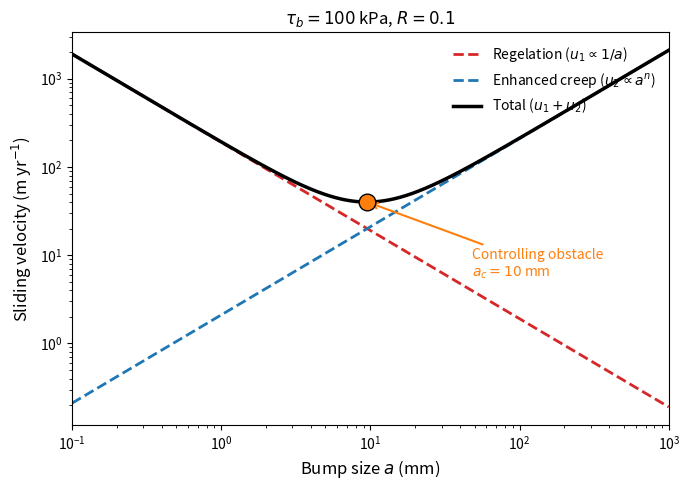

Generate this figure with matplotlib: (Note: this script raises an exception after producing the figure.)
# ---- Setup: imports and physical constants ----
import numpy as np
import matplotlib.pyplot as plt
import matplotlib.lines as mlines
import matplotlib.patches as mpatches

# Physical constants
rho_i = 917.0       # kg m^{-3}, ice density
g = 9.8             # m s^{-2}
k_r = 2.5           # W m^{-1} K^{-1}, thermal conductivity of bedrock
B_cc = 7.4e-8       # K Pa^{-1}, Clausius-Clapeyron constant
L = 3.34e5          # J kg^{-1}, specific latent heat of fusion
rho_w = 1000.0      # kg m^{-3}, water density
sec_per_yr = 3.154e7  # s yr^{-1}

# Glen's flow law parameters
n_glen = 3
A_glen = 2.4e-24     # Pa^{-3} s^{-1} (at T ~ 263 K)

print('Setup complete.')

# ---- Fig 1: regelation and creep velocity vs bump size ----

def u_regelation(a, tau_b, R):
    """Regelation velocity (m/s). a in m, tau_b in Pa, R = a/lambda."""
    return k_r * B_cc / (rho_i * L * a) * tau_b / R**2


def u_creep(a, tau_b, R, A=A_glen, n=n_glen):
    """Enhanced creep velocity (m/s). a in m, tau_b in Pa."""
    return 2 * 3**(-(n+1)/2) * a * A * (tau_b / (2 * R**2))**n


tau_b_val = 100e3   # Pa (100 kPa)
R_val = 0.1         # roughness a/lambda

a_arr = np.logspace(-4, 0, 500)  # bump size in m (0.1 mm to 1 m)

u1 = u_regelation(a_arr, tau_b_val, R_val)
u2 = u_creep(a_arr, tau_b_val, R_val)
u_total = u1 + u2

# Controlling obstacle size: where u1 = u2
idx_cross = np.argmin(np.abs(np.log10(u1) - np.log10(u2)))
a_c = a_arr[idx_cross]
u_c = u_total[idx_cross]

fig, ax = plt.subplots(figsize=(7, 5))

ax.loglog(a_arr * 1e3, u1 * sec_per_yr, '--', color='#d62728', lw=2,
          label='Regelation ($u_1 \\propto 1/a$)')
ax.loglog(a_arr * 1e3, u2 * sec_per_yr, '--', color='#1f77b4', lw=2,
          label='Enhanced creep ($u_2 \\propto a^n$)')
ax.loglog(a_arr * 1e3, u_total * sec_per_yr, 'k-', lw=2.5,
          label='Total ($u_1 + u_2$)')

# Mark controlling obstacle size
ax.plot(a_c * 1e3, u_c * sec_per_yr, 'o', color='#ff7f0e', ms=12, zorder=5,
        markeredgecolor='k', markeredgewidth=1)
ax.annotate(f'Controlling obstacle\n$a_c = {a_c*1e3:.0f}$ mm',
            xy=(a_c * 1e3, u_c * sec_per_yr),
            xytext=(a_c * 1e3 * 5, u_c * sec_per_yr * 0.3),
            fontsize=10, ha='left', va='top', color='#ff7f0e',
            arrowprops=dict(arrowstyle='->', color='#ff7f0e', lw=1.5))

ax.set_xlabel('Bump size $a$ (mm)', fontsize=12)
ax.set_ylabel('Sliding velocity (m yr$^{-1}$)', fontsize=12)
ax.set_title(f'$\\tau_b = {tau_b_val/1e3:.0f}$ kPa, $R = {R_val}$', fontsize=12)
ax.set_xlim(0.1, 1000)
ax.legend(loc='upper right', fontsize=10, frameon=False)

fig.tight_layout()
fig.savefig('figures/fig01_regelation_creep_vs_bump_size.pdf', bbox_inches='tight')
plt.show()
print(f'Controlling obstacle size: a_c = {a_c*1e3:.1f} mm')
print('Figure 1 saved.')

# ---- Fig 2: drag vs slip velocity (regularized Coulomb law) ----

def tau_b_schoof(u_b, N, C_s, n, A, lambda_max):
    """Schoof (2005) / Gagliardini (2007) sliding law.
    u_b in m/yr, N in Pa, returns tau_b in Pa.
    """
    u_b_si = u_b / sec_per_yr  # convert to m/s
    u_0 = C_s**n * N**n / A * lambda_max
    return C_s * N * (u_b_si / (u_b_si + u_0))**(1.0 / n)


def tau_b_weertman(u_b, C_w, m):
    """Weertman sliding law: tau_b = C_w^{-1/m} u_b^{1/m}.
    u_b in m/yr, returns tau_b in Pa.
    """
    u_b_si = u_b / sec_per_yr
    return C_w**(-1.0/m) * u_b_si**(1.0/m)


# Parameters
n_sl = 3
C_s = 0.5       # Iken's bound coefficient (tan beta)
A_sl = 2.4e-24  # Pa^{-3} s^{-1}
lambda_max = 0.5  # dimensionless, max bed slope parameter

u_b_arr = np.logspace(-2, 5, 1000)  # m/yr

# Three effective pressures
N_vals = [1.0e6, 0.3e6, 0.05e6]  # Pa
N_labels = ['$N = 1$ MPa', '$N = 0.3$ MPa', '$N = 0.05$ MPa']
N_colors = ['#1f77b4', '#2ca02c', '#d62728']

fig, ax = plt.subplots(figsize=(7, 5.5))

for N_val, lab, col in zip(N_vals, N_labels, N_colors):
    tau = tau_b_schoof(u_b_arr, N_val, C_s, n_sl, A_sl, lambda_max)
    ax.loglog(u_b_arr, tau / 1e3, '-', color=col, lw=2.5, label=lab)

    # Iken's bound
    iken = C_s * N_val
    ax.axhline(iken / 1e3, color=col, ls=':', lw=1, alpha=0.5)

# Weertman law for reference (calibrated to match N=1 MPa at low velocity)
C_w_ref = 1e-20  # tuned for visual match
tau_w = tau_b_weertman(u_b_arr, C_w_ref, n_sl)
ax.loglog(u_b_arr, tau_w / 1e3, 'k--', lw=1.5, alpha=0.4,
          label='Weertman (no cavity limit)')

# Annotations
ax.annotate('Weertman\nregime', xy=(0.3, 5), fontsize=9,
            ha='center', va='center', color='0.4', style='italic')
ax.annotate('Coulomb\nregime', xy=(3e3, 200), fontsize=9,
            ha='center', va='center', color='0.4', style='italic')
ax.annotate('$\\tau_b \\to C_s N$\n(Iken bound)', xy=(3e4, 15),
            fontsize=8, ha='center', color='#d62728', style='italic')

ax.set_xlabel('Slip velocity $u_b$ (m yr$^{-1}$)', fontsize=12)
ax.set_ylabel('Basal drag $\\tau_b$ (kPa)', fontsize=12)
ax.set_xlim(0.01, 1e5)
ax.set_ylim(0.5, 1000)
ax.legend(loc='upper left', fontsize=9, frameon=False)
ax.set_title('Regularized Coulomb sliding law', fontsize=12)

fig.tight_layout()
fig.savefig('figures/fig02_drag_vs_slip_velocity.pdf', bbox_inches='tight')
plt.show()
print('Figure 2 saved.')

# ---- Fig 3: sliding velocity vs effective pressure ----

H = 500.0          # m, ice thickness
P_i = rho_i * g * H  # Pa

# Effective pressure as fraction of overburden
Pw_frac = np.linspace(0.5, 0.995, 500)
N_arr = P_i * (1 - Pw_frac)  # Pa

tau_b_vals = [50e3, 100e3, 200e3]  # Pa
tau_labels = ['$\\tau_b = 50$ kPa', '$\\tau_b = 100$ kPa', '$\\tau_b = 200$ kPa']
tau_colors = ['#2ca02c', '#1f77b4', '#d62728']

# Budd-type law: u_b = k * tau_b^3 / N  (p=3, q=1)
k_budd = 3.5e-16  # m Pa^{-2} s^{-1} (representative)

fig, ax = plt.subplots(figsize=(7, 5.5))

for tau_val, lab, col in zip(tau_b_vals, tau_labels, tau_colors):
    u_b = k_budd * tau_val**3 / N_arr  # m/s
    u_b_yr = u_b * sec_per_yr  # m/yr
    ax.semilogy(Pw_frac * 100, u_b_yr, '-', color=col, lw=2.5, label=lab)

# Mark key thresholds
ax.axvline(93, color='gray', ls=':', lw=1, alpha=0.5)
ax.text(93.5, 0.5, '$P_s$ (cavity\nonset)', fontsize=8, color='gray',
        va='bottom', ha='left', style='italic')

ax.axvline(96, color='gray', ls='--', lw=1, alpha=0.5)
ax.text(96.5, 0.5, '$P_c$ (Iken\nbound)', fontsize=8, color='gray',
        va='bottom', ha='left', style='italic')

ax.set_xlabel('Water pressure $P_w / P_i$ (%)', fontsize=12)
ax.set_ylabel('Sliding velocity $u_b$ (m yr$^{-1}$)', fontsize=12)
ax.set_title(f'$H = {H:.0f}$ m, Budd law: $u_b = k\\,\\tau_b^3 / N$', fontsize=12)
ax.set_xlim(50, 100)
ax.set_ylim(0.1, 1e4)
ax.legend(loc='upper left', fontsize=10, frameon=False)

fig.tight_layout()
fig.savefig('figures/fig03_velocity_vs_effective_pressure.pdf', bbox_inches='tight')
plt.show()
print('Figure 3 saved.')

# ---- Fig 4: Mohr-Coulomb yield stress vs effective pressure ----

N_mc = np.linspace(0, 200, 500)  # kPa

# Friction angles and cohesion from Table 7.5 (Cuffey & Paterson)
tills = [
    {'name': 'Storglaciären', 'phi': 26, 'c_o': 5, 'color': '#1f77b4'},
    {'name': 'Black Rapids', 'phi': 40, 'c_o': 1.3, 'color': '#d62728'},
    {'name': 'Breidamerkur', 'phi': 32, 'c_o': 3.7, 'color': '#2ca02c'},
    {'name': 'Two Rivers', 'phi': 18, 'c_o': 14, 'color': '#ff7f0e'},
]

fig, ax = plt.subplots(figsize=(7, 5))

for till in tills:
    f_val = np.tan(np.radians(till['phi']))
    tau_star = till['c_o'] + f_val * N_mc
    ax.plot(N_mc, tau_star, '-', color=till['color'], lw=2,
            label=f"{till['name']} ($\\varphi = {till['phi']}°$)")
    # Mark the N=50 kPa reference point
    tau_50 = till['c_o'] + f_val * 50
    ax.plot(50, tau_50, 'o', color=till['color'], ms=8,
            markeredgecolor='k', markeredgewidth=0.6, zorder=5)

# Reference: typical glacier basal shear stress
ax.axhline(100, color='gray', ls=':', lw=1, alpha=0.5)
ax.text(5, 103, 'Typical $\\tau_b \\approx 100$ kPa', fontsize=9,
        color='gray', style='italic')

ax.set_xlabel('Effective normal stress $N$ (kPa)', fontsize=12)
ax.set_ylabel('Yield stress $\\tau_*$ (kPa)', fontsize=12)
ax.set_title('Mohr–Coulomb: $\\tau_* = c_o + N \\tan\\varphi$', fontsize=12)
ax.set_xlim(0, 200)
ax.set_ylim(0, 200)
ax.legend(loc='upper left', fontsize=9, frameon=False)

fig.tight_layout()
fig.savefig('figures/fig04_mohr_coulomb.pdf', bbox_inches='tight')
plt.show()
print('Figure 4 saved.')

# ---- Fig 5: comparison of three sliding laws ----

u_b_comp = np.logspace(-2, 5, 1000)  # m/yr
N_comp = 0.2e6  # Pa (200 kPa, moderate effective pressure)

n_c = 3

# 1. Weertman: tau_b = C_w^{-1/m} * u_b^{1/m}
#    Calibrate C_w so that tau_b ~ 100 kPa at u_b ~ 100 m/yr
u_ref = 100 / sec_per_yr  # m/s
tau_ref = 100e3  # Pa
C_w = (u_ref / tau_ref**n_c)  # m/s Pa^{-3}
tau_weertman = (u_b_comp / sec_per_yr / C_w)**(1.0/n_c)

# 2. Budd: tau_b = (u_b * N^q / k)^{1/p}
#    u_b = k * tau_b^p / N^q, with p=3, q=1
#    Calibrate k so same reference point
k_b = u_ref * N_comp / tau_ref**3
tau_budd = (u_b_comp / sec_per_yr * N_comp / k_b)**(1.0/3)

# 3. Regularized Coulomb (Schoof 2005)
C_s_comp = 0.5
lambda_max_comp = 0.5
tau_coulomb = tau_b_schoof(u_b_comp, N_comp, C_s_comp, n_c, A_sl, lambda_max_comp)

fig, ax = plt.subplots(figsize=(7, 5.5))

ax.loglog(u_b_comp, tau_weertman / 1e3, '--', color='#1f77b4', lw=2,
          label='Weertman: $\\tau_b = C^{-1/m}\\,u_b^{1/m}$')
ax.loglog(u_b_comp, tau_budd / 1e3, '-.', color='#2ca02c', lw=2,
          label='Budd: $\\tau_b \\propto (u_b\\,N)^{1/p}$')
ax.loglog(u_b_comp, tau_coulomb / 1e3, '-', color='#d62728', lw=2.5,
          label='Regularized Coulomb')

# Iken/Coulomb bound
iken_bound = C_s_comp * N_comp
ax.axhline(iken_bound / 1e3, color='#d62728', ls=':', lw=1, alpha=0.5)
ax.text(2e4, iken_bound / 1e3 * 1.15, f'$f N = {iken_bound/1e3:.0f}$ kPa (Iken bound)',
        fontsize=9, color='#d62728', ha='right', va='bottom', style='italic')

ax.set_xlabel('Slip velocity $u_b$ (m yr$^{-1}$)', fontsize=12)
ax.set_ylabel('Basal drag $\\tau_b$ (kPa)', fontsize=12)
ax.set_title(f'Comparison of sliding laws ($N = {N_comp/1e3:.0f}$ kPa)', fontsize=12)
ax.set_xlim(0.01, 1e5)
ax.set_ylim(1, 1000)
ax.legend(loc='lower right', fontsize=9, frameon=False)

fig.tight_layout()
fig.savefig('figures/fig05_sliding_law_comparison.pdf', bbox_inches='tight')
plt.show()
print('Figure 5 saved.')
